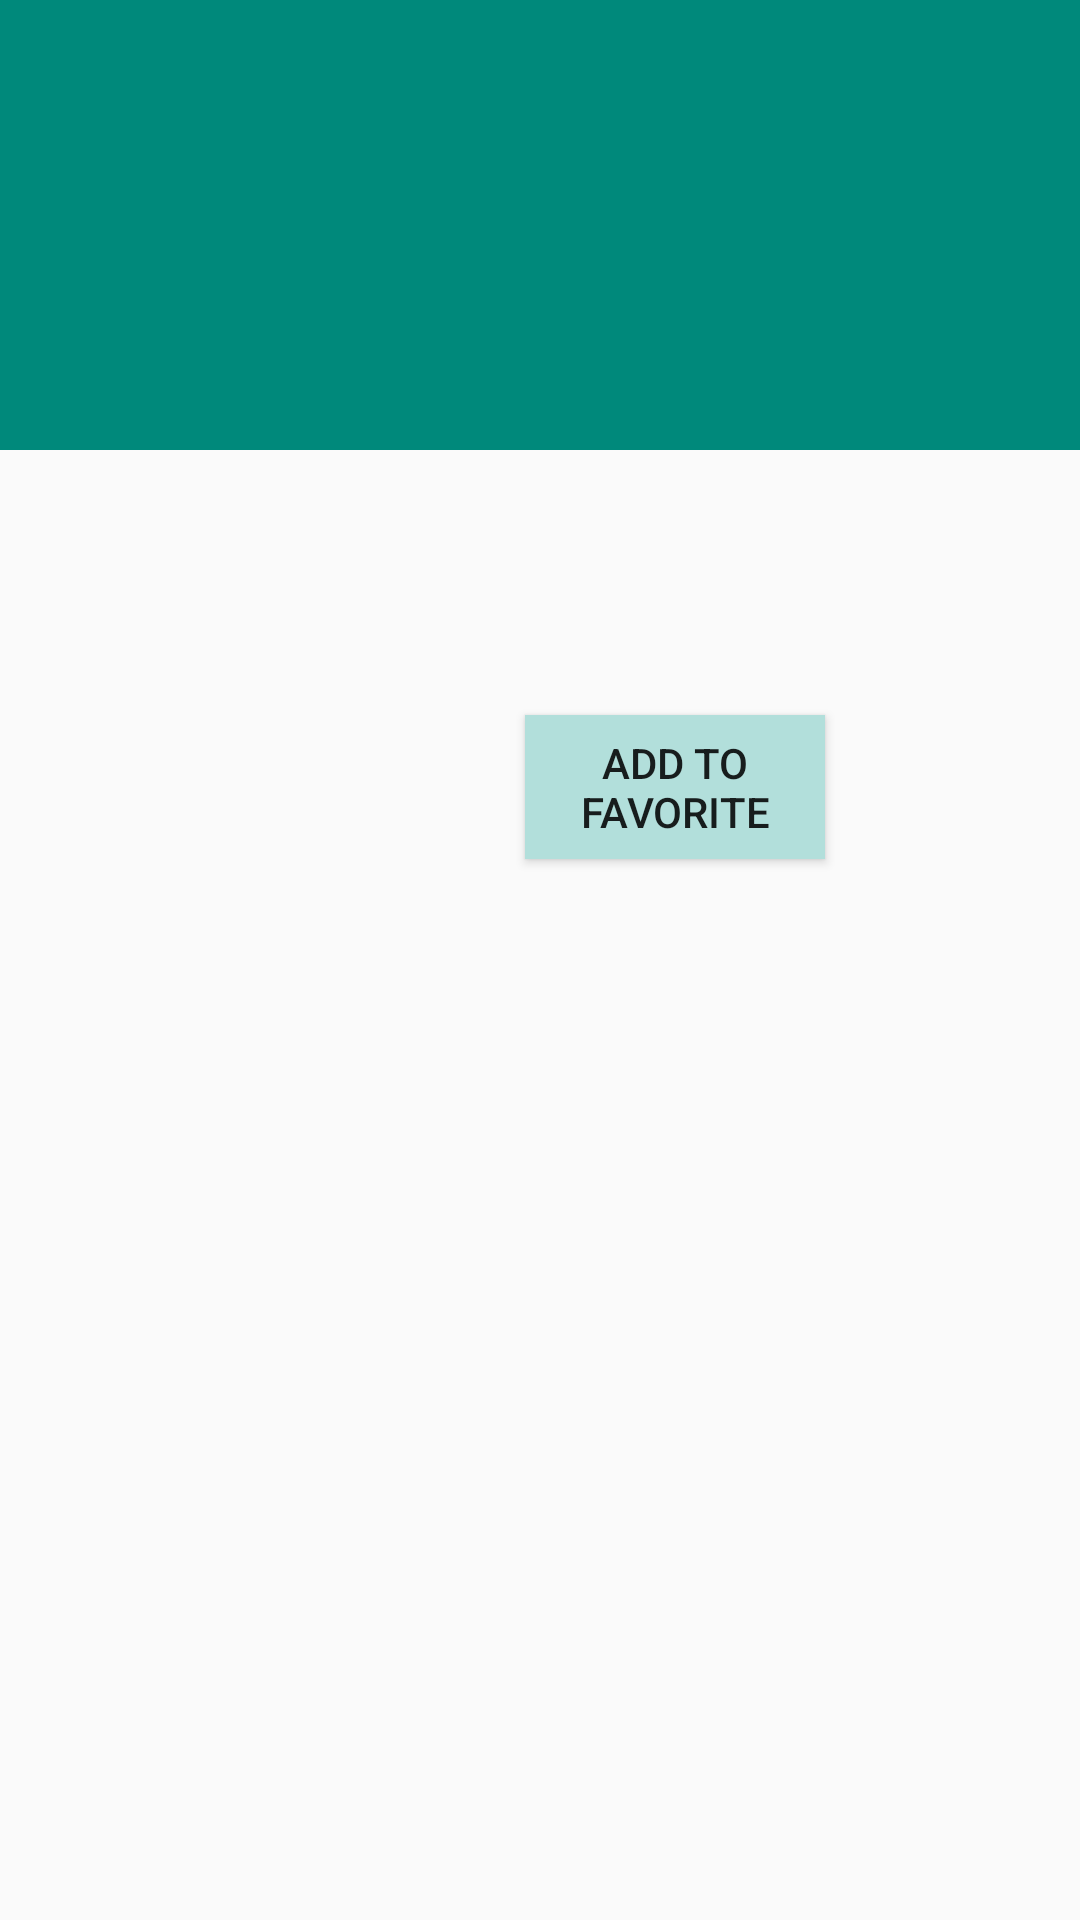

Produce the Android XML layout that renders to this screen, including the resource entries it uses.
<!-- AndroidManifest.xml: application theme AppTheme -->
<!-- res/layout/header_view.xml -->
<?xml version="1.0" encoding="utf-8"?>
<LinearLayout xmlns:android="http://schemas.android.com/apk/res/android"
    android:layout_width="match_parent" android:layout_height="match_parent">

    <RelativeLayout
        android:layout_width="match_parent"
        android:layout_height="wrap_content"
        android:layout_marginBottom="@dimen/padding_top_gen_2">

    <TextView
        android:id="@+id/movie_id"
        android:layout_width="0dp"
        android:layout_height="0dp" />

    <LinearLayout
        android:id="@+id/movie_title_layout"
        android:layout_width="match_parent"
        android:layout_height="150dp"
        android:background="@color/teal">

        <TextView
            android:id="@+id/movie_title"
            android:layout_width="wrap_content"
            android:layout_height="wrap_content"
            android:layout_gravity="center"
            android:paddingLeft="@dimen/padding_left"
            android:paddingRight="@dimen/padding_left"
            android:textColor="@color/white"
            android:textSize="@dimen/text_size_1" />
    </LinearLayout>

    <ImageView
        android:id="@+id/movie_poster"
        android:layout_width="@dimen/width_poster_detail"
        android:layout_height="@dimen/height_poster_detail"
        android:layout_below="@+id/movie_title_layout"
        android:paddingLeft="@dimen/padding_left"
        android:paddingTop="@dimen/padding_top_gen_2" />

    <TextView
        android:id="@+id/date"
        android:layout_width="wrap_content"
        android:layout_height="wrap_content"
        android:layout_alignParentRight="true"
        android:layout_below="@id/movie_title_layout"
        android:layout_toRightOf="@id/movie_poster"
        android:paddingLeft="@dimen/padding_left_2"
        android:paddingTop="@dimen/padding_top_gen"
        android:textSize="@dimen/text_size_2" />

    <TextView
        android:id="@+id/rating"
        android:layout_width="wrap_content"
        android:layout_height="wrap_content"
        android:layout_alignLeft="@id/date"
        android:layout_alignParentRight="true"
        android:layout_below="@id/date"
        android:paddingLeft="@dimen/padding_left_2"
        android:paddingTop="@dimen/padding_top_gen"
        android:textSize="@dimen/text_size_3" />

    <Button
        android:id="@+id/addfav"
        android:layout_width="100dp"
        android:layout_height="wrap_content"
        android:layout_alignLeft="@id/date"
        android:layout_below="@id/rating"
        android:layout_marginLeft="@dimen/padding_left_2"
        android:layout_marginTop="@dimen/padding_top_gen"
        android:background="@color/light_teal"
        android:text="ADD TO FAVORITE"
        android:onClick="addListenerToFavButtton"/>

    <TextView
        android:id="@+id/plot"
        android:layout_width="wrap_content"
        android:layout_height="wrap_content"
        android:layout_below="@id/movie_poster"
        android:paddingLeft="@dimen/padding_left"
        android:paddingRight="@dimen/padding_left"
        android:paddingTop="@dimen/plot_padding"
        android:textSize="@dimen/plot_text_size" />
    </RelativeLayout>
</LinearLayout>
<!-- resources referenced by this layout -->
<resources>
  <color name="light_teal">#B2DFDB</color>
  <color name="teal">#00897B</color>
  <color name="white">#FFFFFF</color>
  <dimen name="height_poster_detail">200dp</dimen>
  <dimen name="padding_left">15dp</dimen>
  <dimen name="padding_left_2">25dp</dimen>
  <dimen name="padding_top_gen">15dp</dimen>
  <dimen name="padding_top_gen_2">10dp</dimen>
  <dimen name="plot_padding">25dp</dimen>
  <dimen name="plot_text_size">14dp</dimen>
  <dimen name="text_size_1">32dp</dimen>
  <dimen name="text_size_2">20dp</dimen>
  <dimen name="text_size_3">12dp</dimen>
  <dimen name="width_poster_detail">150dp</dimen>
  <style name="AppTheme" parent="Theme.AppCompat.Light.DarkActionBar">
          
      </style>
</resources>
